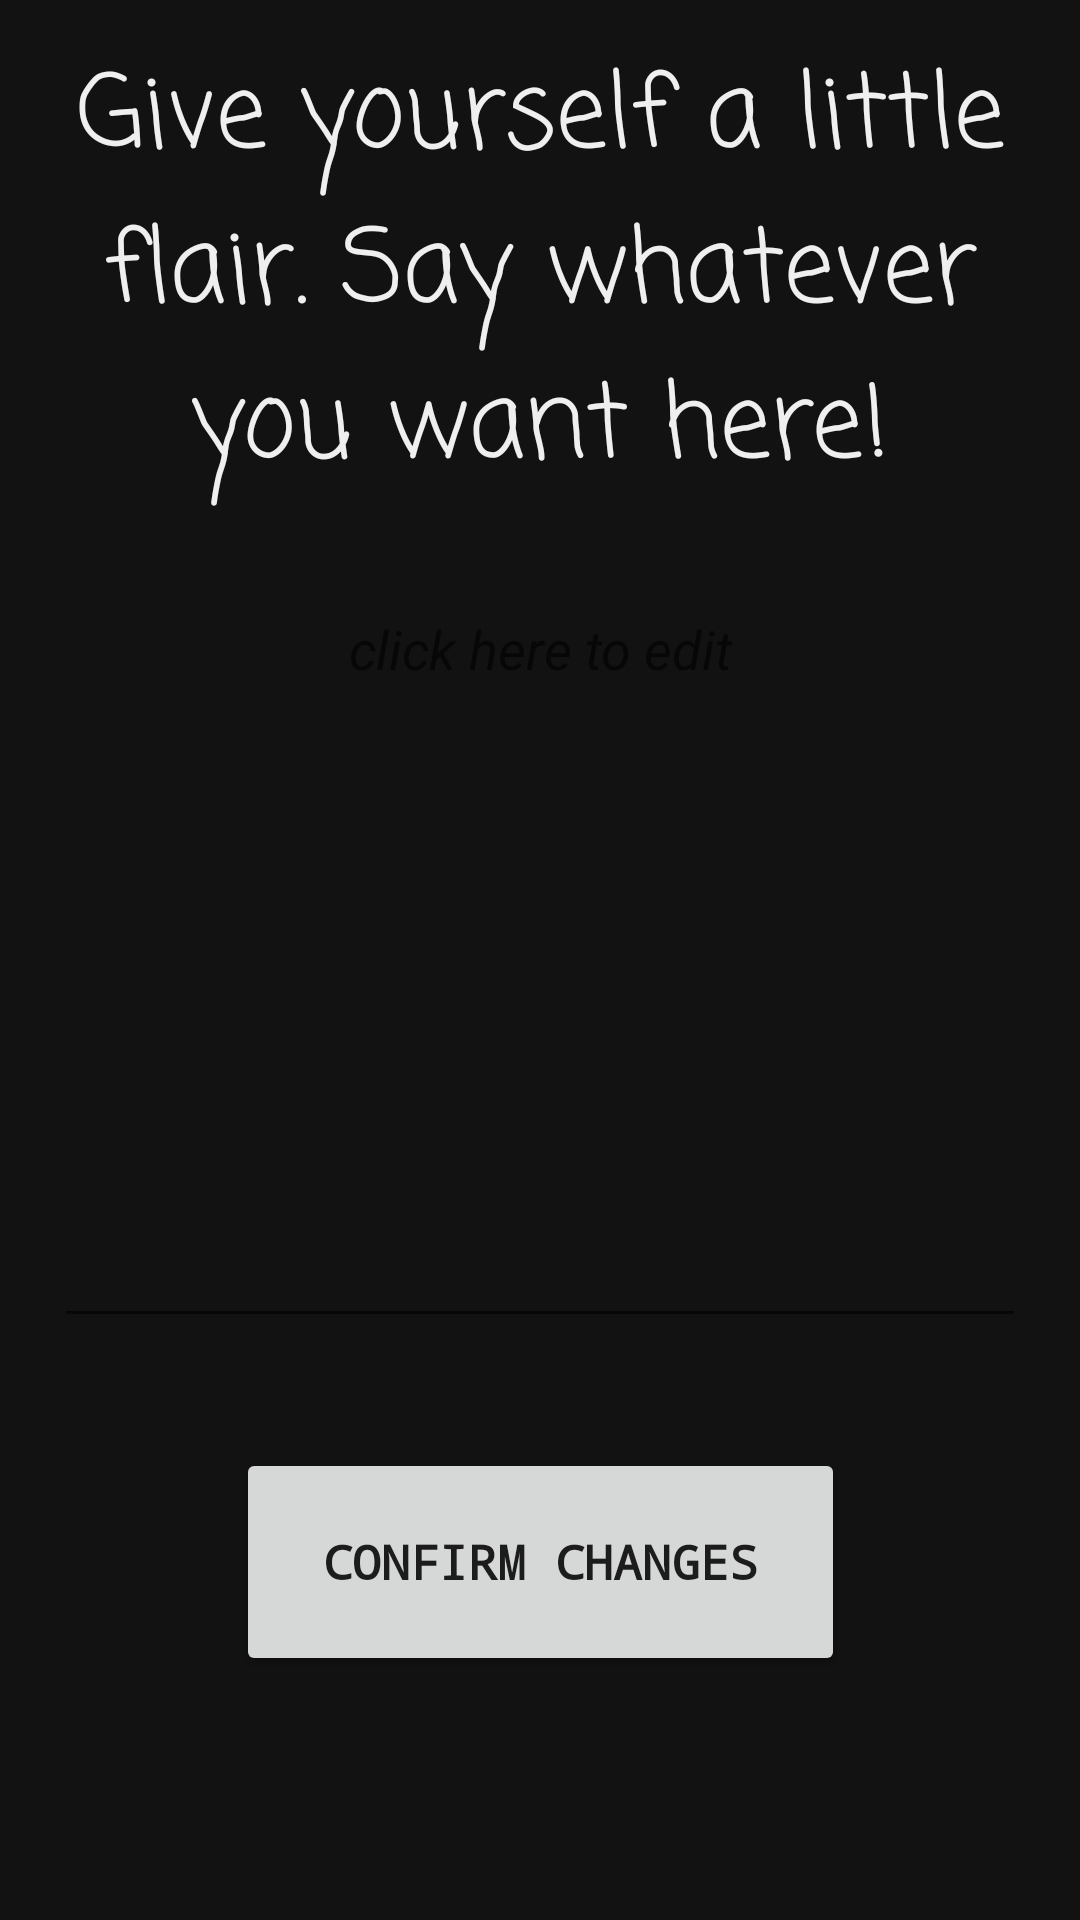

Write the Android layout XML for this screen, with the resource values it uses.
<!-- AndroidManifest.xml: application theme Theme.TechBook -->
<!-- res/layout/fragment_edit_profile_text.xml -->
<?xml version="1.0" encoding="utf-8"?>
<androidx.constraintlayout.widget.ConstraintLayout xmlns:android="http://schemas.android.com/apk/res/android"
    xmlns:app="http://schemas.android.com/apk/res-auto"
    xmlns:tools="http://schemas.android.com/tools"
    android:id="@+id/frameLayout4"
    android:layout_width="match_parent"
    android:layout_height="match_parent"
    android:background="@color/colorBlack"
    tools:context=".ui.fragments.EditProfileTextFragment">

    <EditText
        android:id="@+id/editTextTextMultiLine2"
        android:layout_width="324dp"
        android:layout_height="252dp"
        android:ems="10"
        android:gravity="start|top"
        android:hint="click here to edit"
        android:inputType="textMultiLine"
        android:textAlignment="center"
        android:textColor="@color/colorWhite"
        android:textStyle="italic"
        app:layout_constraintBottom_toBottomOf="parent"
        app:layout_constraintEnd_toEndOf="parent"
        app:layout_constraintHorizontal_bias="0.497"
        app:layout_constraintStart_toStartOf="parent"
        app:layout_constraintTop_toTopOf="parent" />

    <TextView
        android:id="@+id/textView"
        android:layout_width="316dp"
        android:layout_height="167dp"
        android:fontFamily="casual"
        android:text="Give yourself a little flair. Say whatever you want here!"
        android:textAlignment="center"
        android:textColor="@color/colorWhite"
        android:textSize="34sp"
        app:layout_constraintBottom_toTopOf="@+id/editTextTextMultiLine2"
        app:layout_constraintEnd_toEndOf="parent"
        app:layout_constraintStart_toStartOf="parent"
        app:layout_constraintTop_toTopOf="parent" />

    <Button
        android:id="@+id/confirm_profile_edit_button"
        android:layout_width="203dp"
        android:layout_height="76dp"
        android:layout_marginBottom="76dp"
        android:fontFamily="monospace"
        android:text="Confirm Changes"
        android:textSize="16sp"
        android:textStyle="bold"
        app:layout_constraintBottom_toBottomOf="parent"
        app:layout_constraintEnd_toEndOf="parent"
        app:layout_constraintStart_toStartOf="parent"
        app:layout_constraintTop_toBottomOf="@+id/editTextTextMultiLine2"
        app:layout_constraintVertical_bias="0.873" />
</androidx.constraintlayout.widget.ConstraintLayout>
<!-- resources referenced by this layout -->
<resources>
  <color name="colorBlack">#121212</color>
  <color name="colorWhite">#EFEFEF</color>
  <style name="Theme.TechBook" parent="Theme.MaterialComponents.DayNight.NoActionBar">
          
          <item name="colorPrimary">@color/colorSmallText</item>
          <item name="colorPrimaryVariant">@color/colorSecondaryText</item>
          <item name="colorOnPrimary">@color/colorWhite</item>
          
          <item name="colorSecondary">@color/colorSmallText</item>
          <item name="colorSecondaryVariant">@color/colorSmallText</item>
          <item name="colorOnSecondary">@color/colorBlack</item>
          
          <item name="android:statusBarColor" tools:targetApi="l">?attr/colorPrimaryVariant</item>
          
  
      </style>
  <color name="colorSmallText">#060F40</color>
  <color name="colorSecondaryText">#060F40</color>
</resources>
